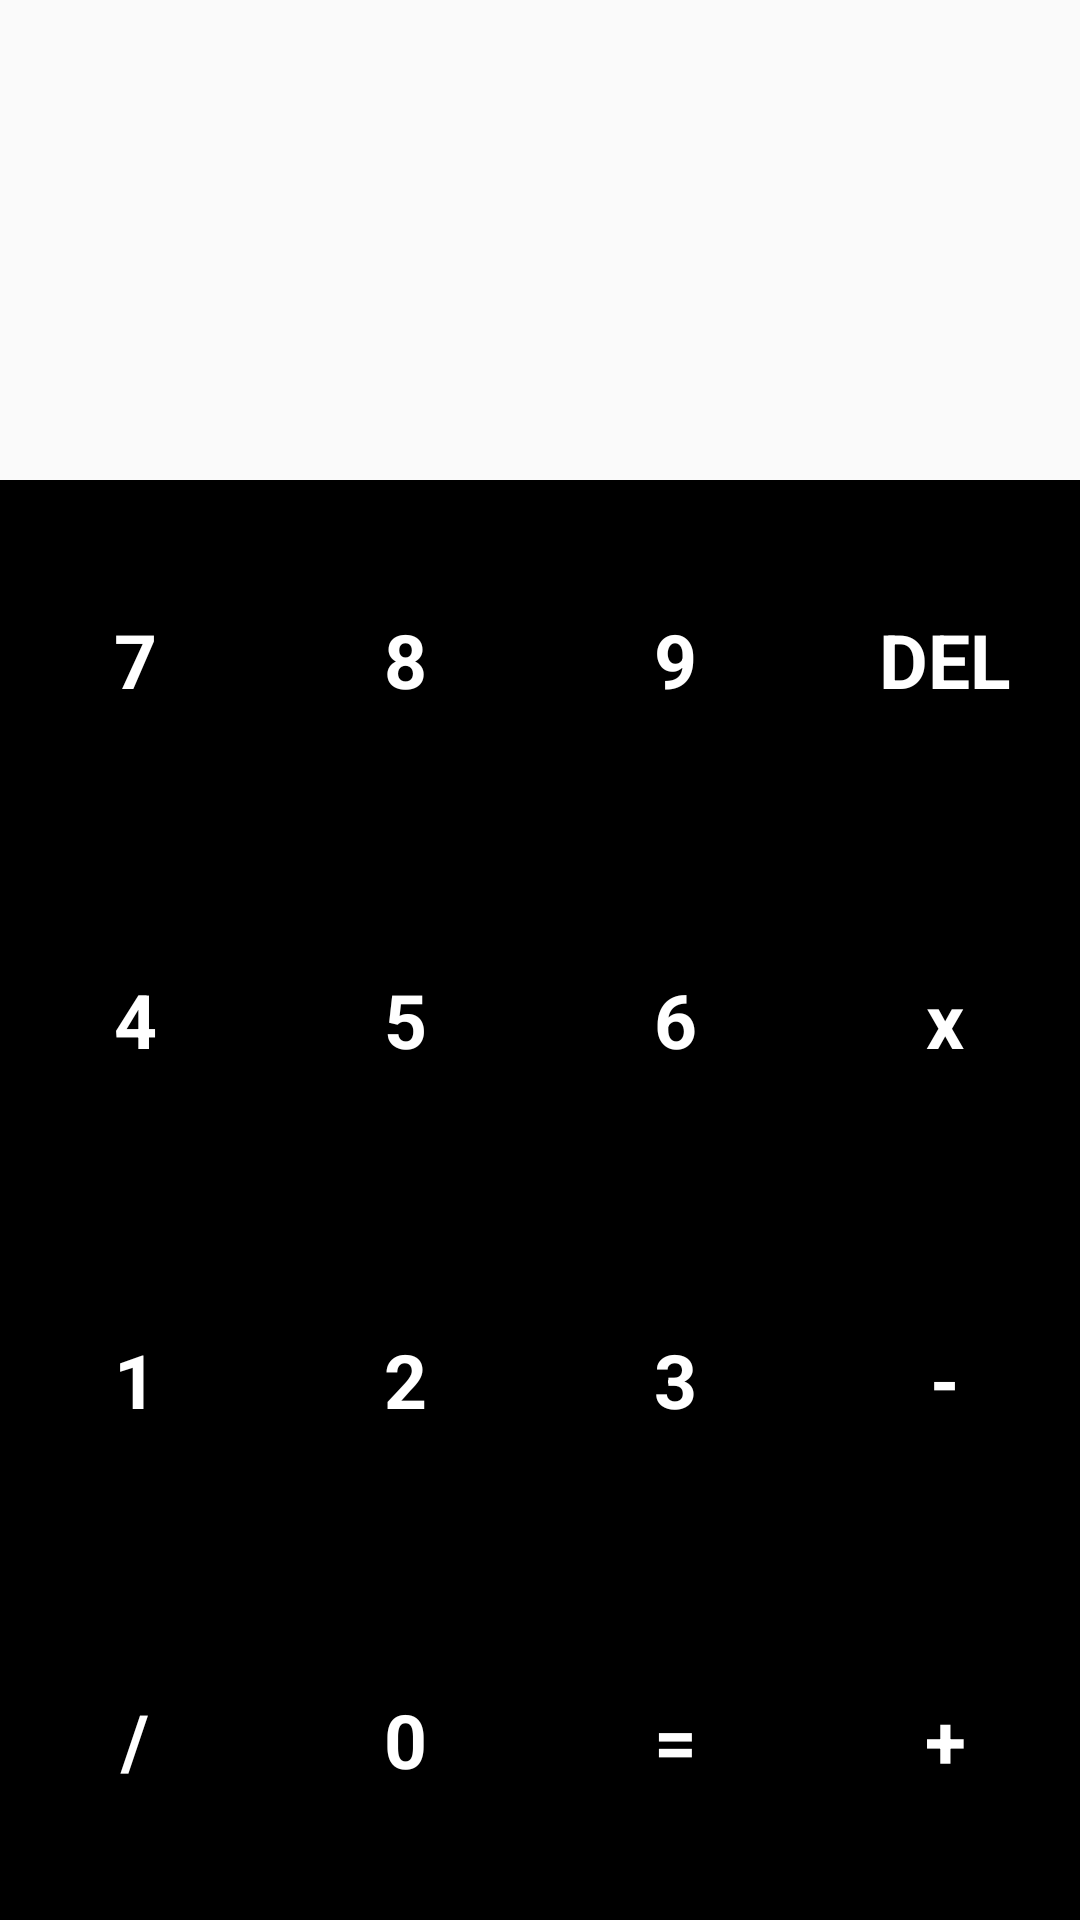

The Android layout XML behind this screen, and the referenced resources:
<!-- AndroidManifest.xml: application theme AppTheme -->
<!-- res/layout/activity_calculator.xml -->
<?xml version="1.0" encoding="utf-8"?>
<LinearLayout xmlns:android="http://schemas.android.com/apk/res/android"
              android:orientation="vertical"
              android:layout_width="match_parent"
              android:layout_height="match_parent"
              android:weightSum="10"
    >

    <android.support.v7.widget.AppCompatEditText
        android:id="@+id/edittextAmount"
        android:layout_width="match_parent"
        android:layout_height="0dp"
        android:layout_alignParentTop="true"
        android:layout_above="@+id/gridLayout"
        android:background="@android:color/transparent"
        android:gravity="end|right|bottom"
        android:textSize="25sp"
        android:padding="10dp"
        android:layout_weight="2.5"
        />

    <LinearLayout
        android:layout_width="match_parent"
        android:layout_height="0dp"
        android:layout_weight="7.5"
        android:orientation="vertical"
        android:weightSum="4"
        android:background="@android:color/black"
        >

        <LinearLayout
            android:layout_width="match_parent"
            android:layout_height="0dp"
            android:layout_weight="1"
            android:orientation="horizontal"
            android:weightSum="4"

            >
            <android.support.v7.widget.AppCompatTextView
                android:id="@+id/tv7"
                android:layout_width="0dp"
                android:layout_height="match_parent"
                android:text="7"
                android:layout_weight="1"
                android:textStyle="bold"
                android:textColor="@android:color/white"
                android:textSize="25sp"
                android:gravity="center"
                android:background="@android:color/black"
                />
            <android.support.v7.widget.AppCompatTextView
                android:id="@+id/tv8"
                android:layout_width="0dp"
                android:layout_height="match_parent"
                android:text="8"
                android:layout_weight="1"
                android:textStyle="bold"
                android:textColor="@android:color/white"
                android:textSize="25sp"
                android:gravity="center"
                android:background="@android:color/black"
                />
            <android.support.v7.widget.AppCompatTextView
                android:id="@+id/tv9"
                android:layout_width="0dp"
                android:layout_height="match_parent"
                android:text="9"
                android:layout_weight="1"
                android:textStyle="bold"
                android:textColor="@android:color/white"
                android:textSize="25sp"
                android:gravity="center"
                android:background="@android:color/black"
                />
            <android.support.v7.widget.AppCompatTextView
                android:id="@+id/tvDel"
                android:layout_width="0dp"
                android:layout_height="match_parent"
                android:text="DEL"
                android:layout_weight="1"
                android:textStyle="bold"
                android:textColor="@android:color/white"
                android:textSize="25sp"
                android:gravity="center"
                android:background="@android:color/black"
                />
        </LinearLayout>
        <LinearLayout
            android:layout_width="match_parent"
            android:layout_height="0dp"
            android:layout_weight="1"
            android:orientation="horizontal"
android:weightSum="4"
            >
            <android.support.v7.widget.AppCompatTextView
                android:id="@+id/tv4"
                android:layout_width="0dp"
                android:layout_height="match_parent"
                android:text="4"
                android:textStyle="bold"
                android:textColor="@android:color/white"
                android:textSize="25sp"
                android:gravity="center"
                android:layout_weight="1"
                android:background="@android:color/black"
                />
            <android.support.v7.widget.AppCompatTextView
                android:id="@+id/tv5"
                android:layout_width="0dp"
                android:layout_height="match_parent"
                android:text="5"
                android:layout_weight="1"
                android:textStyle="bold"
                android:textColor="@android:color/white"
                android:textSize="25sp"
                android:gravity="center"
                android:background="@android:color/black"
                />
            <android.support.v7.widget.AppCompatTextView
                android:id="@+id/tv6"
                android:layout_width="0dp"
                android:layout_height="match_parent"
                android:text="6"
                android:layout_weight="1"
                android:textStyle="bold"
                android:textColor="@android:color/white"
                android:textSize="25sp"
                android:gravity="center"
                android:background="@android:color/black"
                />
            <android.support.v7.widget.AppCompatTextView
                android:id="@+id/tvMul"
                android:layout_width="0dp"
                android:layout_height="match_parent"
                android:text="x"
                android:layout_weight="1"
                android:textStyle="bold"
                android:textColor="@android:color/white"
                android:textSize="25sp"
                android:gravity="center"
                android:background="@android:color/black"
                />
        </LinearLayout>
        <LinearLayout
            android:layout_width="match_parent"
            android:layout_height="0dp"
            android:layout_weight="1"
            android:orientation="horizontal"
android:weightSum="4"
            >
            <android.support.v7.widget.AppCompatTextView
                android:id="@+id/tv1"
                android:layout_width="0dp"
                android:layout_height="match_parent"
                android:text="1"
                android:layout_weight="1"
                android:textStyle="bold"
                android:textColor="@android:color/white"
                android:textSize="25sp"
                android:gravity="center"
                android:background="@android:color/black"
                />
            <android.support.v7.widget.AppCompatTextView
                android:id="@+id/tv2"
                android:layout_width="0dp"
                android:layout_height="match_parent"
                android:text="2"
                android:layout_weight="1"
                android:textStyle="bold"
                android:textColor="@android:color/white"
                android:textSize="25sp"
                android:gravity="center"
                android:background="@android:color/black"
                />
            <android.support.v7.widget.AppCompatTextView
                android:id="@+id/tv3"
                android:layout_width="0dp"
                android:layout_height="match_parent"
                android:text="3"
                android:layout_weight="1"
                android:textStyle="bold"
                android:textColor="@android:color/white"
                android:textSize="25sp"
                android:gravity="center"
                android:background="@android:color/black"
                />
            <android.support.v7.widget.AppCompatTextView
                android:id="@+id/tvSub"
                android:layout_width="0dp"
                android:layout_height="match_parent"
                android:text="-"
                android:layout_weight="1"
                android:textStyle="bold"
                android:textColor="@android:color/white"
                android:textSize="25sp"
                android:gravity="center"
                android:background="@android:color/black"
                />
        </LinearLayout>
        <LinearLayout
            android:layout_width="match_parent"
            android:layout_height="0dp"
            android:layout_weight="1"
            android:orientation="horizontal"
android:weightSum="4"
            >
            <android.support.v7.widget.AppCompatTextView
                android:id="@+id/tvDiv"
                android:layout_width="0dp"
                android:layout_height="match_parent"
                android:text="/"
                android:layout_weight="1"
                android:textStyle="bold"
                android:textColor="@android:color/white"
                android:textSize="25sp"
                android:gravity="center"
                android:background="@android:color/black"
                />
            <android.support.v7.widget.AppCompatTextView
                android:id="@+id/tv0"
                android:layout_width="0dp"
                android:layout_height="match_parent"
                android:text="0"
                android:layout_weight="1"
                android:textStyle="bold"
                android:textColor="@android:color/white"
                android:textSize="25sp"
                android:gravity="center"
                android:background="@android:color/black"
                />
            <android.support.v7.widget.AppCompatTextView
                android:id="@+id/tvEqual"
                android:layout_width="0dp"
                android:layout_height="match_parent"
                android:text="="
                android:layout_weight="1"
                android:textStyle="bold"
                android:textColor="@android:color/white"
                android:textSize="25sp"
                android:gravity="center"
                android:background="@android:color/black"
                />
            <android.support.v7.widget.AppCompatTextView
                android:id="@+id/tvAdd"
                android:layout_width="0dp"
                android:layout_height="match_parent"
                android:text="+"
                android:layout_weight="1"
                android:textStyle="bold"
                android:textColor="@android:color/white"
                android:textSize="25sp"
                android:gravity="center"
                android:background="@android:color/black"
                />
        </LinearLayout>
    </LinearLayout>
</LinearLayout>
<!-- resources referenced by this layout -->
<resources>
  <style name="AppTheme" parent="Theme.AppCompat.Light.DarkActionBar">
          
          <item name="colorPrimary">@color/colorPrimary</item>
          <item name="colorPrimaryDark">@color/colorPrimaryDark</item>
          <item name="colorAccent">@color/colorAccent</item>
      </style>
  <color name="colorPrimary">#FF5722</color>
  <color name="colorPrimaryDark">#E64A19</color>
  <color name="colorAccent">#009688</color>
</resources>
